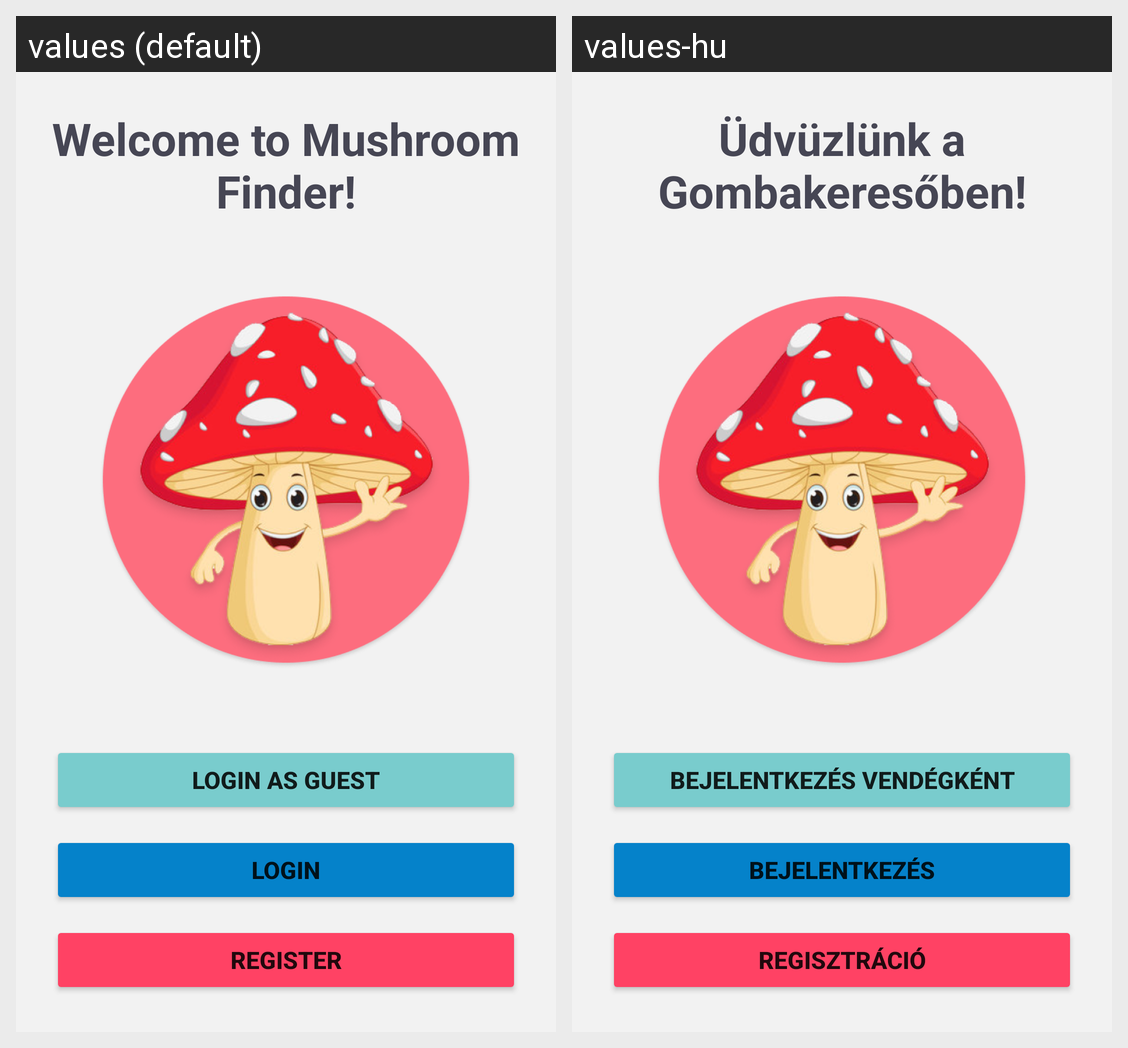

The same Android screen rendered under two of its app's locales, left to right. List the strings drawn on it with the default value and each locale's translation.
Android screen res/layout/activity_landing.xml rendered under 2 locales, left to right: values (default), values-hu. Device: Nexus 5 (rendered at 1080×1920; each locale shown at half size, 540×960, under a caption strip naming it); theme Theme.MushroomManager.
Strings drawn on this screen, with the default value and each locale's value (text and hints the layout hard-codes, and strings that could not be matched under every locale, appear in the picture but are not listed):

login_as_guest
  values: Login as guest
  values-hu: Bejelentkezés vendégként

login
  values: login
  values-hu: Bejelentkezés

register
  values: Register
  values-hu: Regisztráció

welcomeMessage
  values: Welcome to Mushroom Finder!
  values-hu: Üdvüzlünk a Gombakeresőben!
